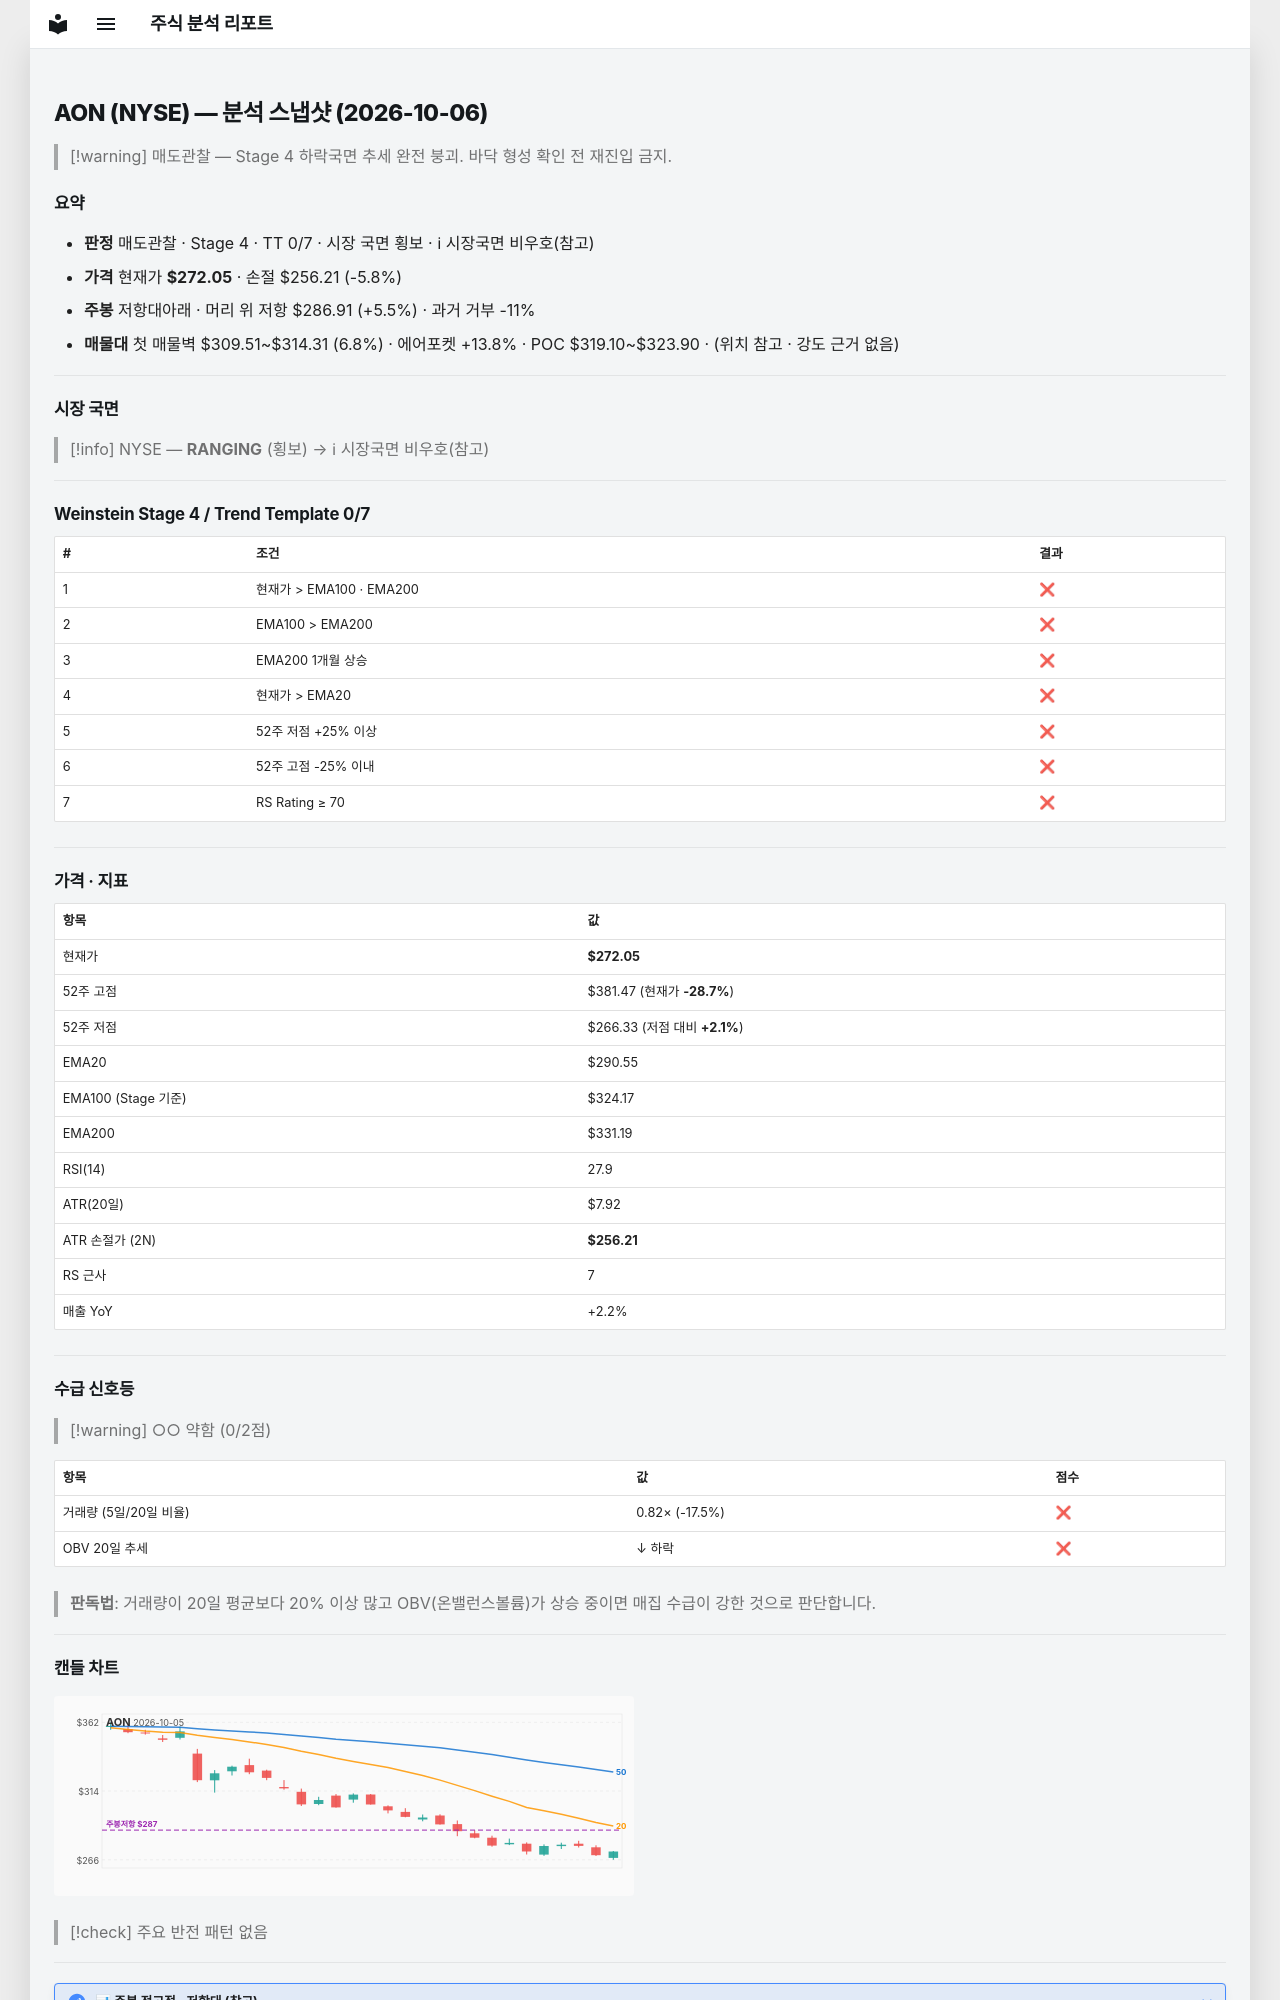

repository: soloandco/stock-reports · page: snapshots/AON-2026-10-06/index.html · generator: mkdocs

---
type: analysis-snapshot
title: AON 분석 스냅샷
ticker: AON
market: NYSE
created: 2026-10-06
updated: 2026-10-06
bar-date: 2026-10-05
verdict: 매도관찰
real-rr: 0.94
sma50-gap-pct: -6.4
weekly-position: 저항대아래
weekly-overhead-price: 286.91
weekly-overhead-pct: 5.5
stage: 4
trend-template-score: 0
tt-max: 7
ma-set: ema-20-100-200
price: 272.04998779296875
stop-price: 256.21491556543344
market-regime: RANGING
supply-demand-score: 0/2
supply-demand-label: 약함
status: tracking
tags:
  - stock-agent
  - watchlist
  - AON
  - analysis
related:
  - "[[analysis-template]]"
---

# AON (NYSE) — 분석 스냅샷 (2026-10-06)

> [!warning] 매도관찰 — Stage 4 하락국면
> 추세 완전 붕괴. 바닥 형성 확인 전 재진입 금지.

## 요약

- **판정** 매도관찰 · Stage 4 · TT 0/7 · 시장 국면 횡보 · ℹ 시장국면 비우호(참고)
- **가격** 현재가 **$272.05** · 손절 $256.21 (-5.8%)
- **주봉** 저항대아래 · 머리 위 저항 $286.91 (+5.5%) · 과거 거부 -11%
- **매물대** 첫 매물벽 $309.51~$314.31 (6.8%) · 에어포켓 +13.8% · POC $319.10~$323.90 · (위치 참고 · 강도 근거 없음)

---

## 시장 국면

> [!info] NYSE — **RANGING** (횡보) → ℹ 시장국면 비우호(참고)

---

## Weinstein Stage 4 / Trend Template 0/7

| # | 조건 | 결과 |
|---|------|------|
| 1 | 현재가 > EMA100 · EMA200 | ❌ |
| 2 | EMA100 > EMA200 | ❌ |
| 3 | EMA200 1개월 상승 | ❌ |
| 4 | 현재가 > EMA20 | ❌ |
| 5 | 52주 저점 +25% 이상 | ❌ |
| 6 | 52주 고점 -25% 이내 | ❌ |
| 7 | RS Rating ≥ 70 | ❌ |

---

## 가격 · 지표

| 항목 | 값 |
|------|---|
| 현재가 | **$272.05** |
| 52주 고점 | $381.47 (현재가 **-28.7%**) |
| 52주 저점 | $266.33 (저점 대비 **+2.1%**) |
| EMA20 | $290.55 |
| EMA100 (Stage 기준) | $324.17 |
| EMA200 | $331.19 |
| RSI(14) | 27.9 |
| ATR(20일) | $7.92 |
| ATR 손절가 (2N) | **$256.21** |
| RS 근사 | 7 |
| 매출 YoY | +2.2% |

---
## 수급 신호등

> [!warning] ○○ 약함 (0/2점)

| 항목 | 값 | 점수 |
|------|------|------|
| 거래량 (5일/20일 비율) | 0.82× (-17.5%) | ❌ |
| OBV 20일 추세 | ↓ 하락 | ❌ |

> **판독법**: 거래량이 20일 평균보다 20% 이상 많고 OBV(온밸런스볼륨)가 상승 중이면 매집 수급이 강한 것으로 판단합니다.

---
